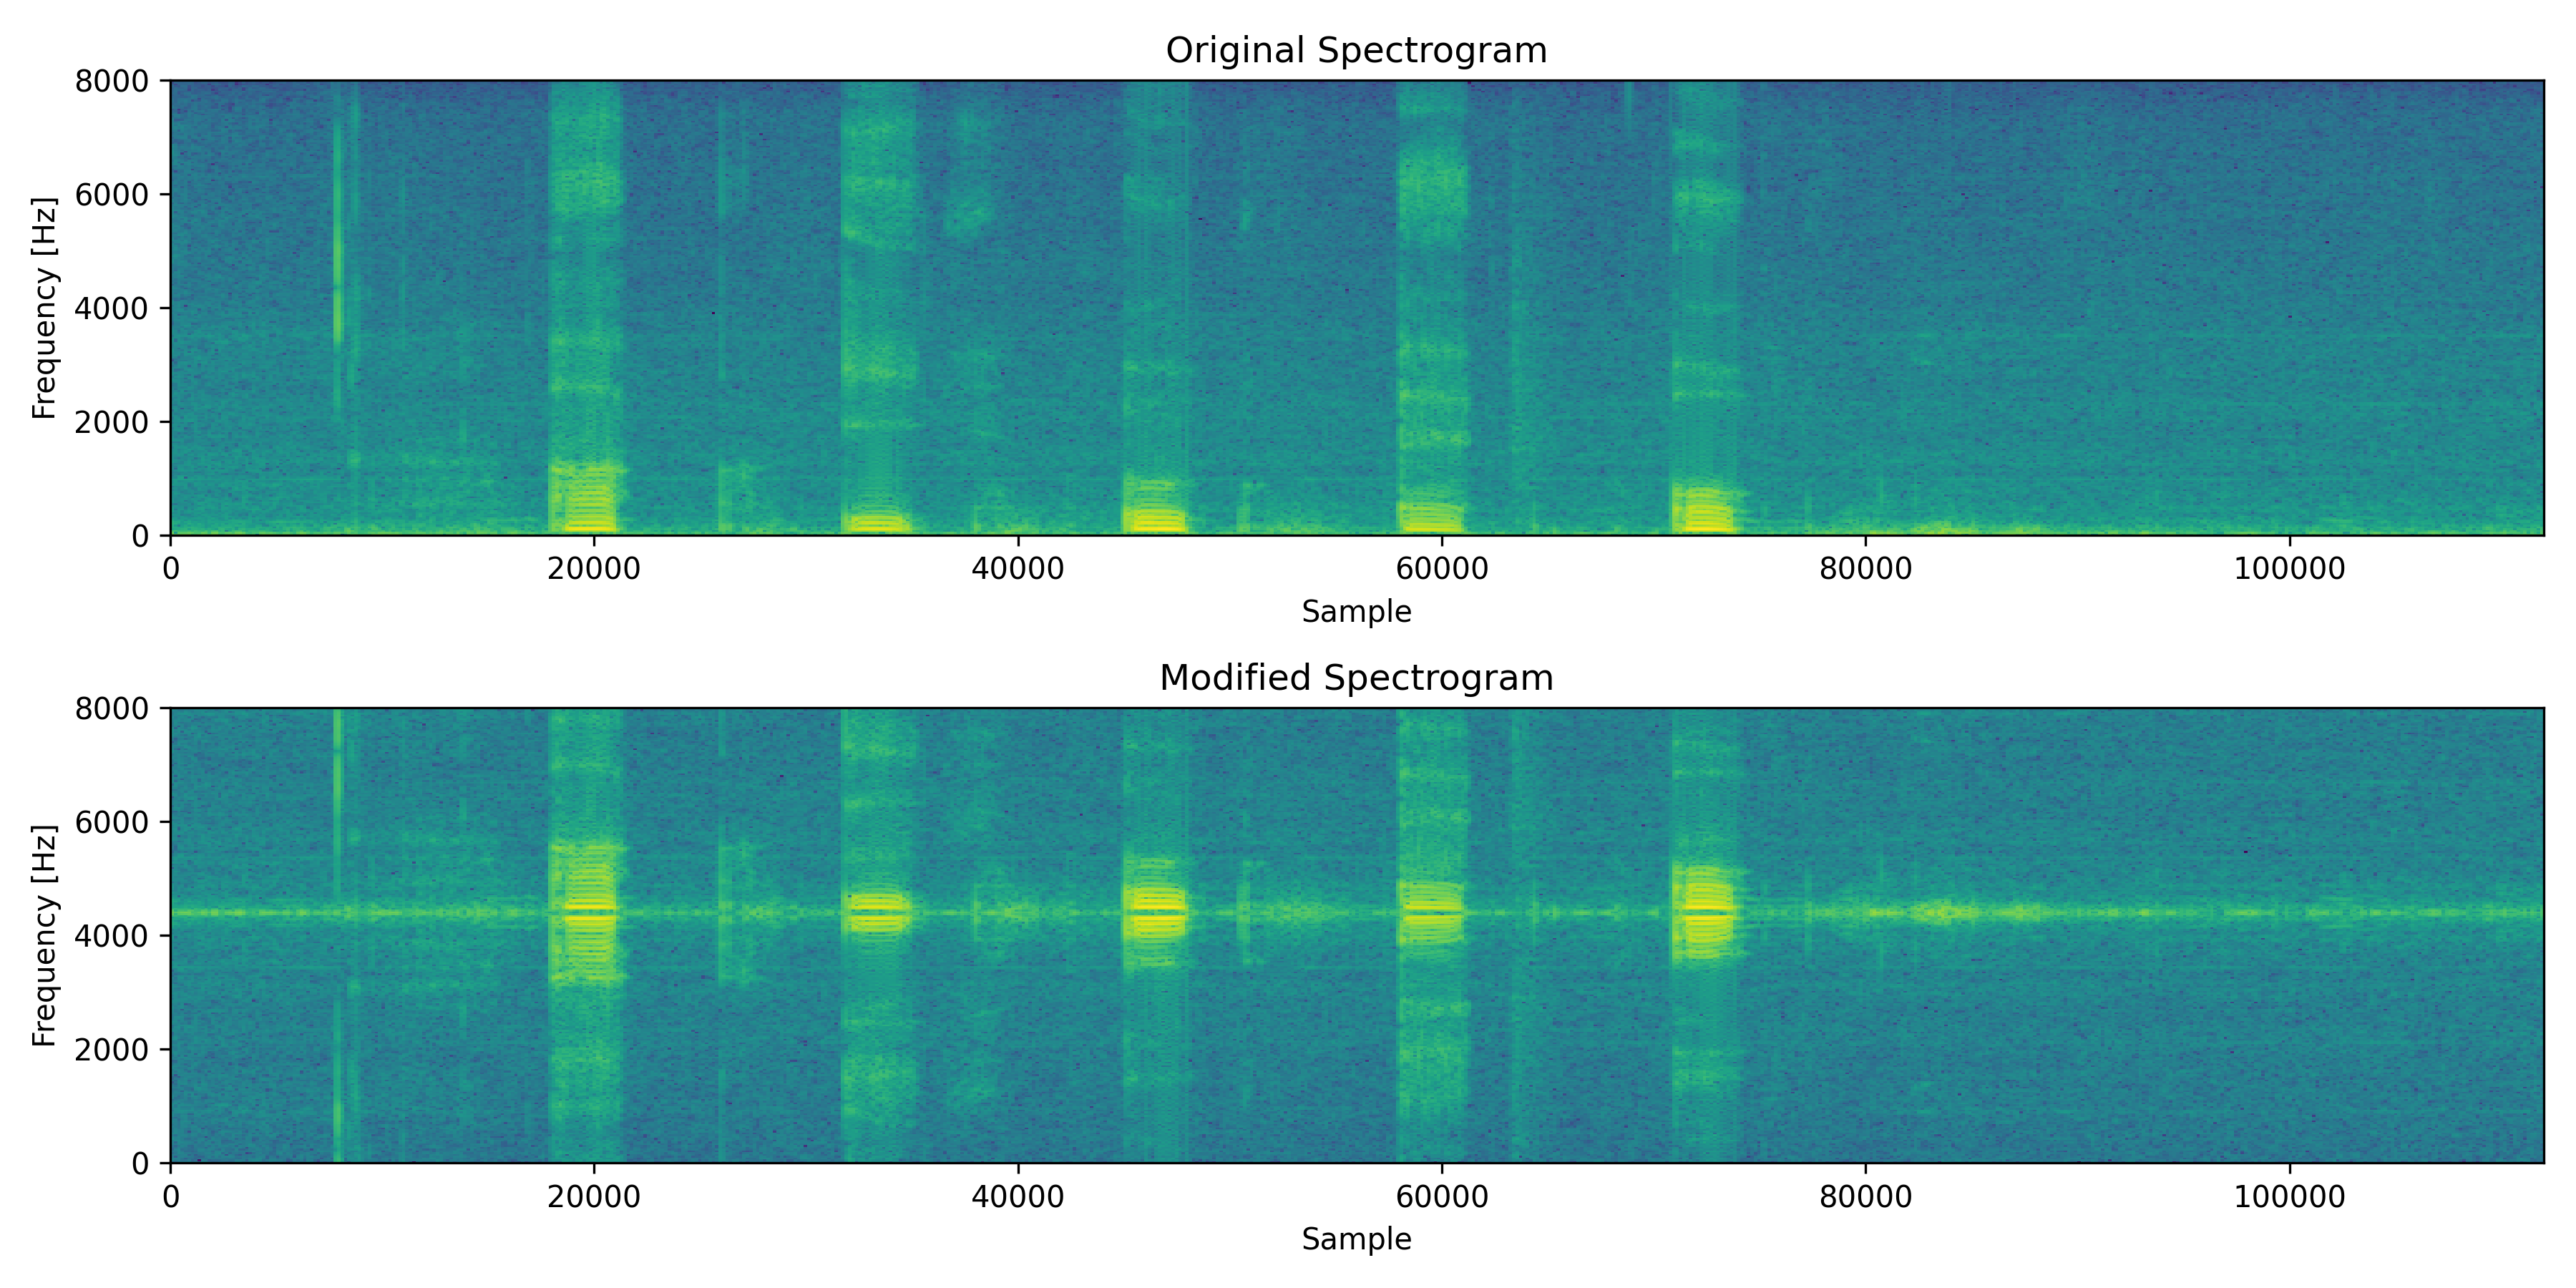

Write the Python code that produced this figure.
import numpy as np
import librosa
import matplotlib.pyplot as plt

# Load the audio file
y, sr = librosa.load('aiueo.wav', sr=None)

# Parameters for spectrogram
SR = 16000
size_frame = 512
size_shift = SR / 100
hamming_window = np.hamming(size_frame)

# Function to create a spectrogram
def create_spectrogram(signal, sr):
    spectrogram = []
    for i in np.arange(0, len(signal) - size_frame, size_shift):
        idx = int(i)
        frame = signal[idx:idx + size_frame]
        fft_spec = np.fft.rfft(frame * hamming_window)
        fft_log_abs_spec = np.log(np.abs(fft_spec))
        spectrogram.append(fft_log_abs_spec)
    return np.flipud(np.array(spectrogram).T)

# Create a sine wave for voice change
def create_sine_wave(freq, duration, sr):
    t = np.linspace(0, duration, int(sr * duration), endpoint=False)
    return np.sin(2 * np.pi * freq * t)

# Apply sine wave to the audio
sine_freq = 4400  # Frequency of the sine wave in Hz
sine_wave = create_sine_wave(sine_freq, 7.0, sr)  # 1 second duration
y_modified = np.copy(y)
y_modified[:len(sine_wave)] *= sine_wave

# Generate spectrograms
original_spectrogram = create_spectrogram(y, sr)
modified_spectrogram = create_spectrogram(y_modified, sr)

# Plotting
plt.figure(figsize=(12, 6))

# Original Spectrogram
plt.subplot(2, 1, 1)
plt.imshow(original_spectrogram, extent=[0, len(y), 0, SR/2], aspect='auto', interpolation='nearest')
plt.title('Original Spectrogram')
plt.xlabel('Sample')
plt.ylabel('Frequency [Hz]')

# Modified Spectrogram
plt.subplot(2, 1, 2)
plt.imshow(modified_spectrogram, extent=[0, len(y_modified), 0, SR/2], aspect='auto', interpolation='nearest')
plt.title('Modified Spectrogram')
plt.xlabel('Sample')
plt.ylabel('Frequency [Hz]')

plt.tight_layout()
plt.savefig('24.png', dpi=300)
plt.show()
